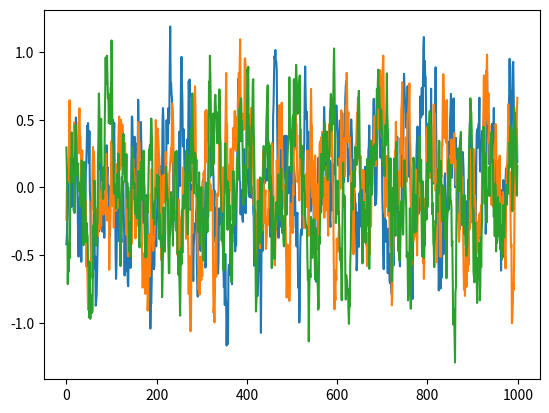

This figure's Python source:

# Reference: https://github.com/rllab/rllab/blob/master/rllab/exploration_strategies/ou_strategy.py
# --------------------------------------

import numpy as np
import numpy.random as nr

class OUNoise:
    """docstring for OUNoise"""
    def __init__(self,action_dimension,mu=0, theta=0.15, sigma=0.2):
        self.action_dimension = action_dimension
        self.mu = mu
        self.theta = theta
        self.sigma = sigma
        self.state = np.ones(self.action_dimension) * self.mu
        self.reset()

    def reset(self):
        self.state = np.ones(self.action_dimension) * self.mu

    def noise(self):
        x = self.state
        dx = self.theta * (self.mu - x) + self.sigma * nr.randn(len(x))
        self.state = x + dx
        return self.state

if __name__ == '__main__':
    ou = OUNoise(3)
    states = []
    for i in range(1000):
        states.append(ou.noise())
    import matplotlib.pyplot as plt

    plt.plot(states)
    plt.show()
